Image classification data set "processed_data" (syedowaisi/elpv-pred on GitHub). Class labels (4): functional, mild, moderate, severe.

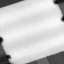
Label: moderate

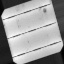
Label: mild

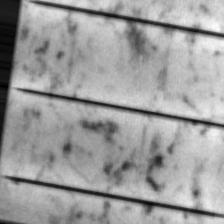
Label: mild

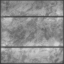
Label: functional

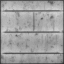
Label: functional

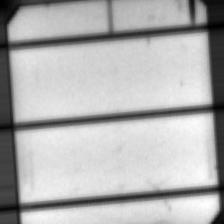
Label: severe
